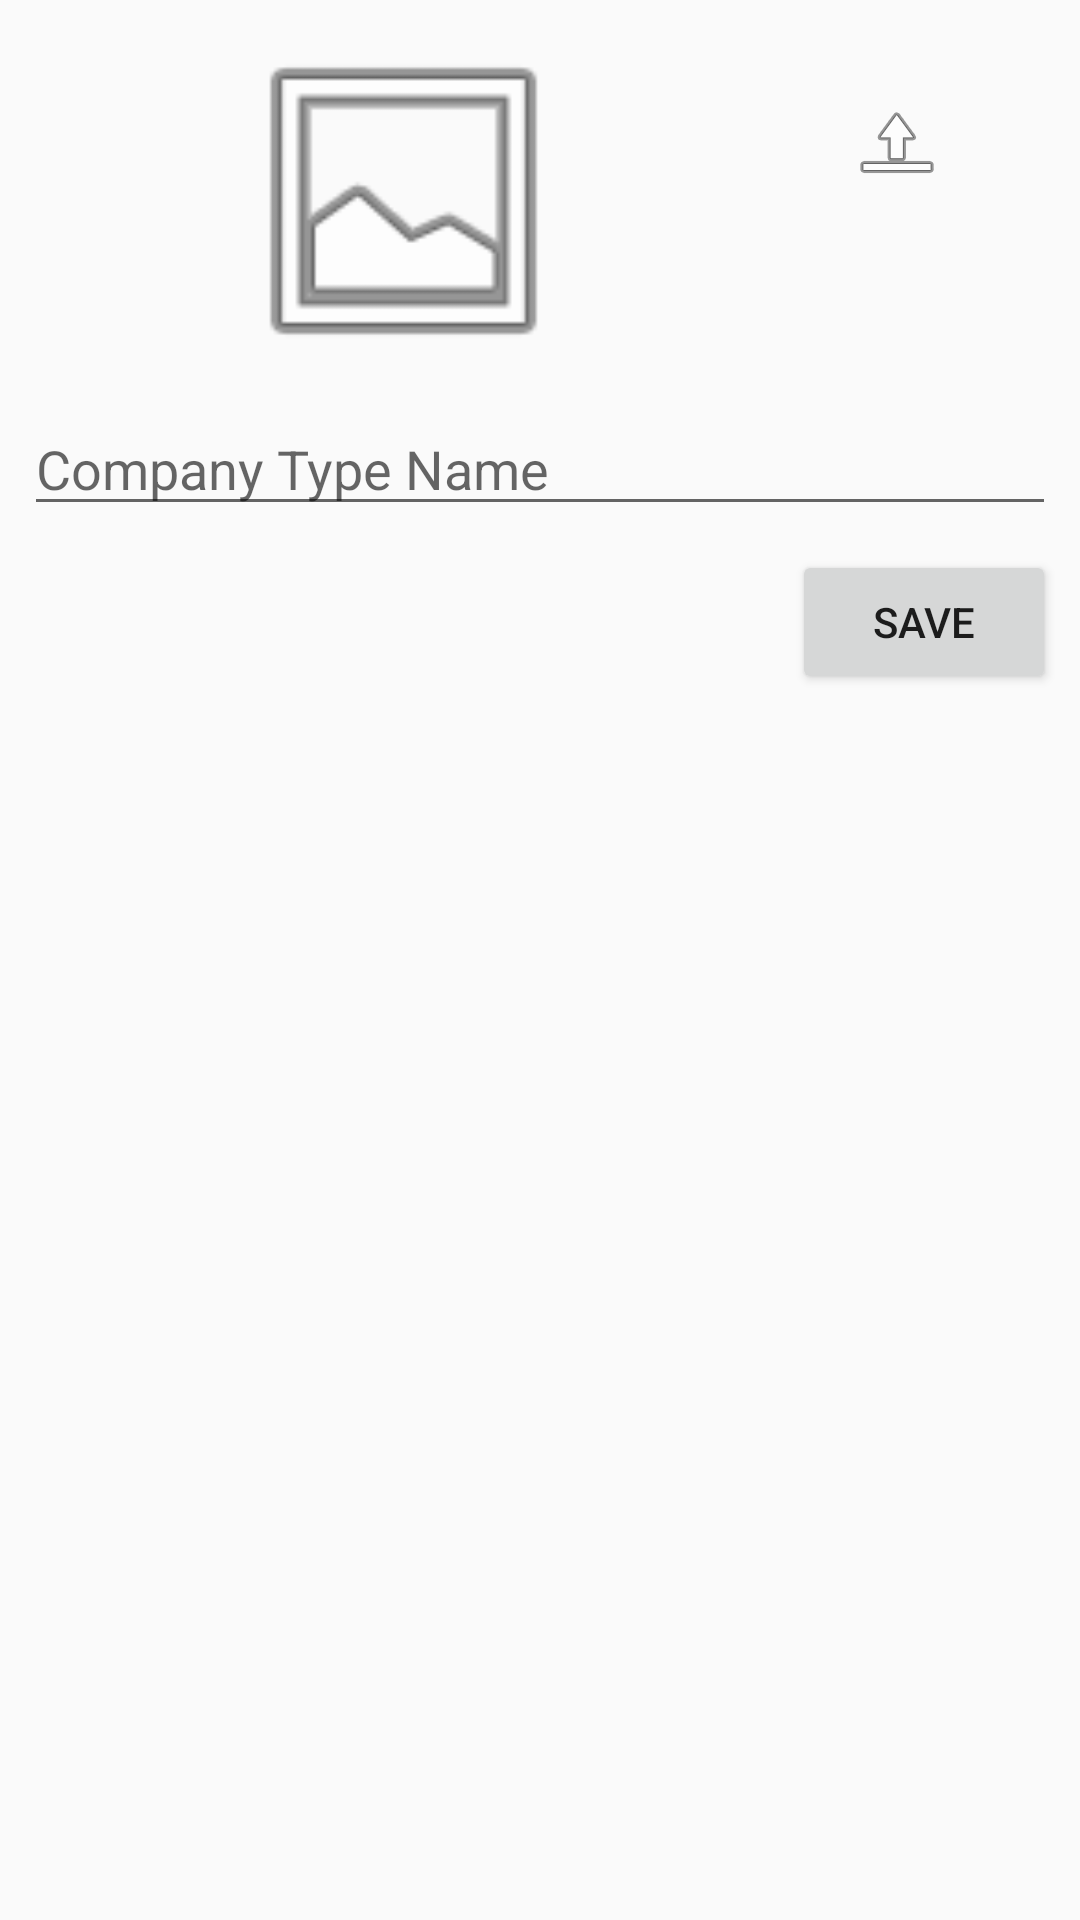

Android layout source for this screen:
<!-- AndroidManifest.xml: application theme AppTheme -->
<!-- res/layout/fragment_add_edit_company_business_type.xml -->
<android.support.constraint.ConstraintLayout xmlns:android="http://schemas.android.com/apk/res/android"
                                             xmlns:app="http://schemas.android.com/apk/res-auto"
                                             xmlns:tools="http://schemas.android.com/tools"
                                             android:layout_width="match_parent"
                                             android:layout_height="wrap_content"
                                             tools:context="daffodil.international.ac.coopapplication.daffodil.international.ac.coopapplication.admin.AddEditCompanyBusinessTypeFragment">

    

    <ImageView
        android:id="@+id/category_type_Image_holder"
        android:layout_width="253dp"
        android:layout_height="118dp"
        android:layout_marginStart="8dp"
        android:layout_marginTop="8dp"
        android:contentDescription="@string/icon_company_type"
        android:src="@android:drawable/ic_menu_gallery"
        app:layout_constraintLeft_toLeftOf="parent"
        app:layout_constraintTop_toTopOf="parent"
        tools:layout_constraintBottom_creator="1"
        tools:layout_constraintLeft_creator="1"
        tools:layout_constraintTop_creator="1"
        tools:layout_editor_absoluteY="10dp"/>

    <ImageView
        android:id="@+id/category_type_Image"
        android:layout_width="wrap_content"
        android:layout_height="wrap_content"
        android:layout_marginLeft="8dp"
        android:layout_marginRight="8dp"
        android:layout_marginStart="8dp"
        android:contentDescription="@string/icon_company_type"
        android:src="@android:drawable/ic_menu_upload"
        app:layout_constraintHorizontal_bias="0.272"
        app:layout_constraintLeft_toRightOf="@+id/category_type_Image_holder"
        app:layout_constraintRight_toRightOf="parent"
        tools:layout_constraintBottom_creator="1"
        tools:layout_constraintLeft_creator="1"
        tools:layout_constraintTop_creator="1"
        app:layout_constraintTop_toTopOf="parent"
        android:layout_marginTop="32dp"/>

    <EditText
        android:id="@+id/ctype_item_name"
        android:layout_width="0dp"
        android:layout_height="wrap_content"
        android:layout_marginLeft="8dp"
        android:layout_marginRight="8dp"
        android:ems="10"
        android:hint="@string/ctypelist_item_name"
        android:inputType="textPersonName"
        app:layout_constraintHorizontal_bias="0.0"
        app:layout_constraintLeft_toLeftOf="parent"
        app:layout_constraintRight_toRightOf="parent"
        tools:layout_constraintLeft_creator="1"
        tools:layout_constraintRight_creator="1"
        tools:layout_constraintTop_creator="1"
        android:layout_marginTop="8dp"
        app:layout_constraintTop_toBottomOf="@+id/category_type_Image_holder"/>

    <Button
        android:id="@+id/companyTypeButton_save"
        android:layout_width="wrap_content"
        android:layout_height="wrap_content"
        android:layout_marginBottom="8dp"
        android:layout_marginEnd="8dp"
        android:layout_marginTop="8dp"
        android:text="@string/saveButton"
        app:layout_constraintBottom_toBottomOf="parent"
        app:layout_constraintRight_toRightOf="parent"
        app:layout_constraintTop_toBottomOf="@+id/ctype_item_name"
        app:layout_constraintVertical_bias="0.0"
        tools:layout_constraintLeft_creator="1"
        tools:layout_constraintTop_creator="1"/>

</android.support.constraint.ConstraintLayout>
<!-- resources referenced by this layout -->
<resources>
  <string name="ctypelist_item_name">Company Type Name</string>
  <string name="icon_company_type">Company type icon</string>
  <string name="saveButton">Save</string>
  <style name="AppTheme" parent="Theme.AppCompat.Light.DarkActionBar">
          
          <item name="colorPrimary">@color/colorPrimary</item>
          <item name="colorPrimaryDark">@color/colorPrimaryDark</item>
          <item name="colorAccent">@color/lightSkyBlue</item>
      </style>
  <color name="colorPrimary">#3F51B5</color>
  <color name="colorPrimaryDark">#303F9F</color>
  <color name="lightSkyBlue">#87CEFA</color>
</resources>
